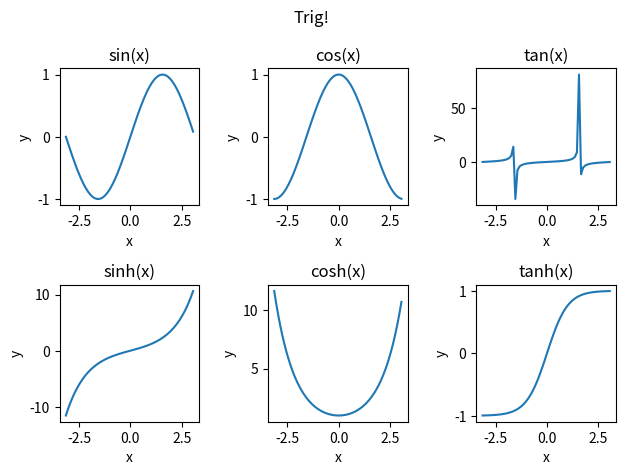

Python code for this plot:
# Ding Wencan Chrisdin@usc.edu
# 4511303572
# Lab 11
# Description:
# Write a program which will visualize the three trigonometric functions (sin, cos, and tan) in two different ways
# each.
import numpy as np
from matplotlib import pyplot as plt

def main():
    fig, ax = plt.subplots(2,3)
    fig.suptitle("Trig!")

    x = np.arange(-1 * np.pi, np.pi, 0.1)
    y = np.sin(x)
    ax[0,0].plot(x,y)
    ax[0,0].set(title="sin(x)", xlabel="x",ylabel="y")

    y2 = np.sinh(x)
    ax[1,0].plot(x,y2)
    ax[1,0].set(title="sinh(x)",xlabel="x",ylabel="y")

    y3 = np.cos(x)
    ax[0,1].plot(x,y3)
    ax[0,1].set(title="cos(x)",xlabel="x",ylabel="y")

    y4 = np.cosh(x)
    ax[1,1].plot(x,y4)
    ax[1,1].set(title="cosh(x)",xlabel="x",ylabel="y")

    y5 = np.tan(x)
    ax[0,2].plot(x,y5)
    ax[0,2].set(title="tan(x)",xlabel="x",ylabel="y")

    y6 = np.tanh(x)
    ax[1,2].plot(x,y6)
    ax[1,2].set(title="tanh(x)",xlabel="x",ylabel="y")

    fig.tight_layout()
    plt.show()

if __name__ == "__main__":
    main()